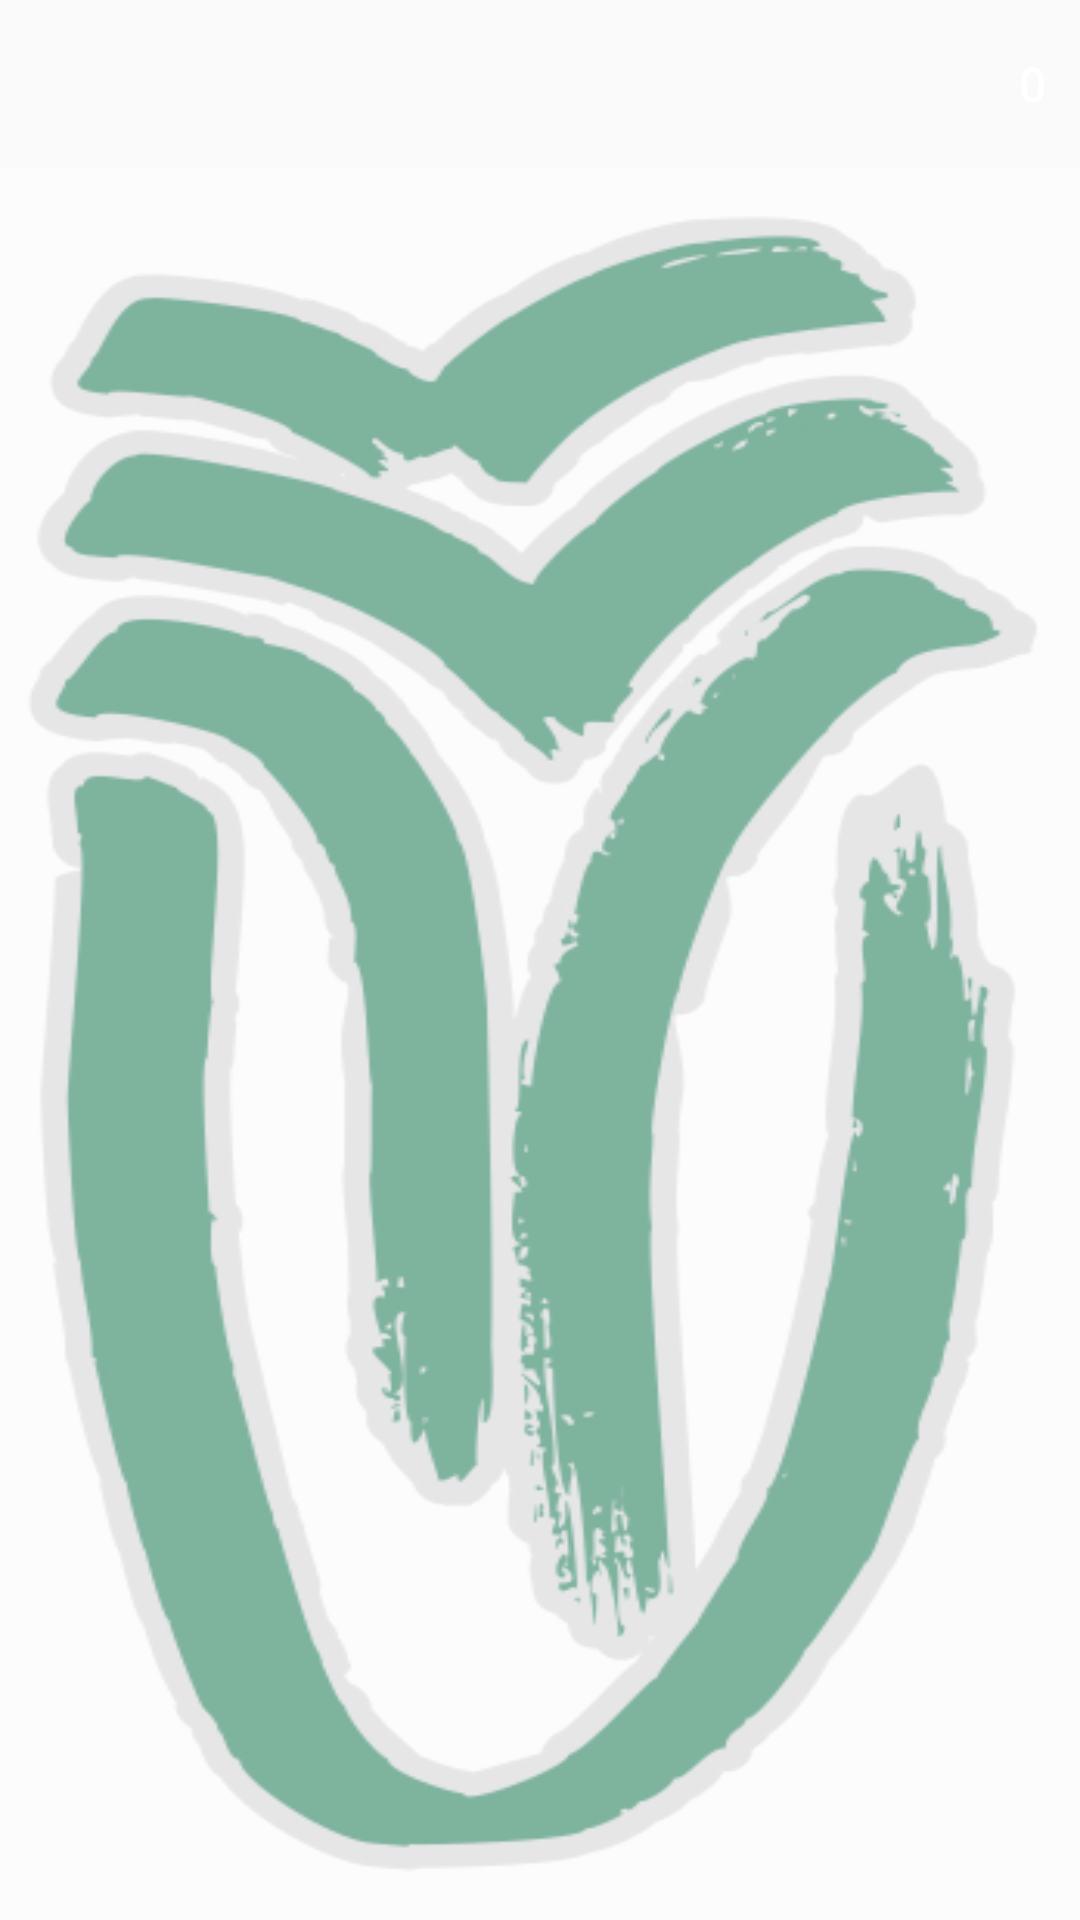

This screen was rendered from an Android layout file. Write that file and the resources it references.
<!-- AndroidManifest.xml: application theme AppTheme -->
<!-- res/layout/fragment_container.xml -->
<?xml version="1.0" encoding="utf-8"?>
<LinearLayout
    xmlns:android="http://schemas.android.com/apk/res/android"
    android:layout_width="match_parent"
    android:layout_height="match_parent"
    android:orientation="vertical">

    <android.support.v7.widget.Toolbar
        android:id="@+id/toolbar"
        android:layout_width="match_parent"
        android:layout_height="wrap_content"
        android:minHeight="?attr/actionBarSize">

        <LinearLayout
            android:layout_width="wrap_content"
            android:background="#00aaaaaa"
            android:layout_height="match_parent"
            android:layout_gravity="right">

            <Button xmlns:android="http://schemas.android.com/apk/res/android"
                android:id="@+id/button_notification"
                android:layout_width="wrap_content"
                android:layout_height="wrap_content"
                android:minWidth="32dp"
                android:minHeight="32dp"
                android:background="@drawable/shape_notification_counter"
                android:text="0"
                android:textSize="16sp"
                android:textColor="@android:color/white"
                android:gravity="center"
                android:padding="2dp"
                android:singleLine="true">
            </Button>

        </LinearLayout>

    </android.support.v7.widget.Toolbar>

    <FrameLayout xmlns:android="http://schemas.android.com/apk/res/android"
        android:id="@+id/fragment_container"
        android:layout_width="match_parent"
        android:layout_height="match_parent" >

        <FrameLayout
            android:layout_width="match_parent"
            android:layout_height="match_parent"
            android:background="@drawable/sapi_logo"
            android:alpha=".5"/>

    </FrameLayout>

</LinearLayout>
<!-- resources referenced by this layout -->
<resources>
  <!-- drawable sapi_logo: png bitmap (drawable, 94895 bytes) -->
  <style name="AppTheme" parent="Theme.AppCompat.Light.DarkActionBar">
          
          <item name="colorPrimary">@android:color/darker_gray</item>
          <item name="colorPrimaryDark">@android:color/darker_gray</item>
          <item name="colorAccent">@color/colorAccent</item>
          <item name="windowActionBar">false</item>
          <item name="windowNoTitle">true</item>
      </style>
  <!-- not gathered from this repository: default colours our renderer supplied (Android Studio template values) -->
  <color name="colorAccent">#FF03DAC5</color>
</resources>
